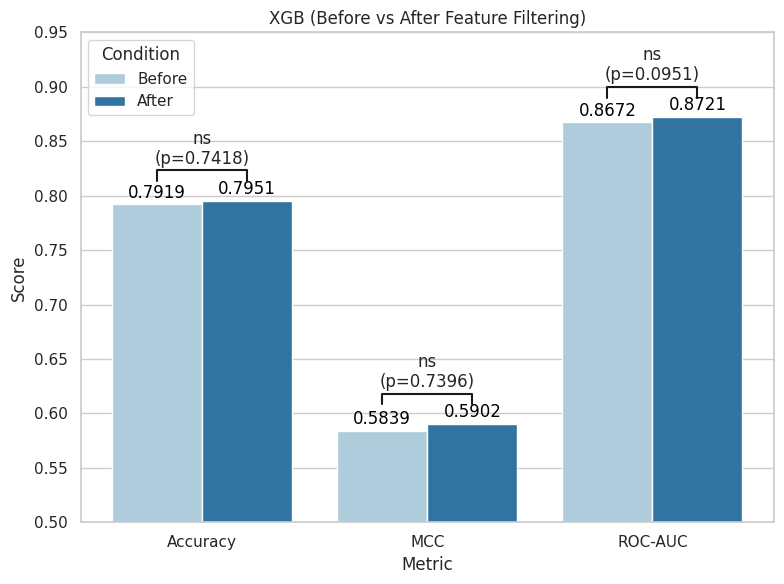

Generate this figure with matplotlib: (Note: this script raises an exception after producing the figure.)
import matplotlib.pyplot as plt
import seaborn as sns
import pandas as pd


metrics = ['Accuracy', 'MCC', 'ROC-AUC']
before = [0.7919, 0.5839, 0.8672]
after = [0.7951, 0.5902, 0.8721]
p_values = [0.7418, 0.7396, 0.0951]


def get_significance(p):
    if p < 0.001:
        return '***'
    elif p < 0.01:
        return '**'
    elif p < 0.05:
        return '*'
    else:
        return 'ns'


data = pd.DataFrame({
    'Metric': metrics * 2,
    'Score': before + after,
    'Condition': ['Before'] * 3 + ['After'] * 3
})


sns.set(style="whitegrid")
plt.figure(figsize=(8, 6))
ax = sns.barplot(data=data, x='Metric', y='Score', hue='Condition', palette='Paired')


for container in ax.containers:
    ax.bar_label(container, fmt='%.4f', label_type='edge', padding=2, fontsize=12, color='black')


for i, p in enumerate(p_values):
    x1, x2 = i - 0.2, i + 0.2
    y, h = max(before[i], after[i]) + 0.018, 0.01
    sig = get_significance(p)
    plt.plot([x1, x1, x2, x2], [y, y + h, y + h, y], lw=1.5, c='k')
    plt.text((x1 + x2) / 2, y + h + 0.002,
        f'{sig}\n(p={p:.4f})',
        ha='center', va='bottom', fontsize=12)

plt.ylim(0.5, 0.95)
plt.title('XGB (Before vs After Feature Filtering)')
plt.tight_layout()
plt.savefig("C:/Users/LG_LAB/Desktop/SSELCPP/Method4/compare no_filter/boxplot/XGB_filtering_comparison_5fold.png", dpi=300)
plt.show()
